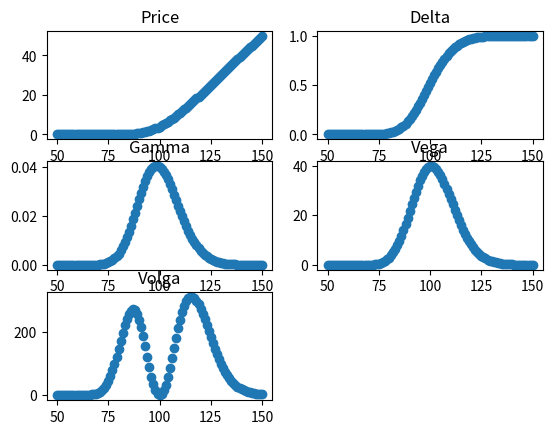

Write the Python code that produced this figure.
# -*- coding: utf-8 -*-

import numpy as np
from scipy.stats import norm
import matplotlib.pyplot as plt

def d1(s, k, r, q, v, t):
    return (np.log(s / k) + (r - q + 0.5 * v * v) * t) / (v * np.sqrt(t))

def d2(s, k, r, q, v, t):
    return d1(s, k, r, q, v, t) - v * np.sqrt(t)

def callPutSign(optionType):
    if optionType[0].upper() == 'C':
        return 1.0
    else:
        return -1.0

def blackScholesPrice(optionType, s, k, r, q, v, t):
    cp = callPutSign(optionType)
    nd1 = norm.cdf(cp * d1(s, k, r, q, v, t))
    nd2 = norm.cdf(cp * d2(s, k, r, q, v, t))
    forward = s * np.exp((r - q)* t)
    discount = np.exp(-1.0 * r * t)
    return cp * discount * (forward * nd1 - k * nd2)

def blackScholesDelta(optionType, s, k, r, q, v, t):
    cp = callPutSign(optionType)
    nd1 = norm.cdf(cp * d1(s, k, r, q, v, t))
    return cp * np.exp(-1.0 * q * t) * nd1

def blackScholesGamma(optionType, s, k, r, q, v, t):
    return np.exp(-1.0 * q * t) * norm.pdf(d1(s, k, r, q, v, t)) / (s * v * np.sqrt(t))

def blackScholesVega(optionType, s, k, r, q, v, t):
    return s * np.exp(-1.0 * q * t) * norm.pdf(d1(s, k, r, q, v, t)) * np.sqrt(t)

def blackScholesVolga(optionType, s, k, r, q, v, t):
    vega = blackScholesVega(optionType, s, k, r, q, v, t)
    return vega * d1(s, k, r, q, v, t) * d2(s, k, r, q, v, t) / v

def blackScholes(optionType, s, k, r, q, v, t):
    price = blackScholesPrice(optionType, s, k, r, q, v, t)
    delta = blackScholesDelta(optionType, s, k, r, q, v, t)
    gamma = blackScholesGamma(optionType, s, k, r, q, v, t)
    vega = blackScholesVega(optionType, s, k, r, q, v, t)
    volga = blackScholesVolga(optionType, s, k, r, q, v, t)
    return {'price' : price,
            'delta' : delta,
            'gamma' : gamma,
            'vega' : vega,
            'volga' : volga}

def main():
    # prepare trades
    # [optionType, Spot, Strike, Risk free yield, Dividend yield, Volatiltiy, Time to expiry]
    oc = ['call', 100, 110, 0, 0, 0.1, 1]
    ac = ['call', 100, 100, 0, 0, 0.1, 1]
    ic = ['call', 100, 90, 0, 0, 0.1, 1]
    ip = ['put', 100, 90, 0, 0, 0.1, 1]
    ap = ['put', 100, 100, 0, 0, 0.1, 1]
    op = ['put', 100, 110, 0, 0, 0.1, 1]
    trades = [oc, ac, ic, ip, ap, op]
    # list of functions to call
    functions = [blackScholesPrice,
                 blackScholesDelta, blackScholesGamma,
                 blackScholesVega, blackScholesVolga]
    # 
    for tr in trades:
        for func in functions:
            print(func(tr[0], tr[1], tr[2], tr[3], tr[4], tr[5], tr[6]))
            pass
    #
    for tr in trades:
        print(blackScholes(tr[0], tr[1], tr[2], tr[3], tr[4], tr[5], tr[6]))
        pass

    spots = range(50, 151)
    results = []
    for spot in spots:
        results.append(blackScholes(ac[0], spot, ac[2], ac[3], ac[4], ac[5], ac[6]))

    fig = plt.figure()
    ax1 = fig.add_subplot(3, 2, 1)
    ax1.scatter(spots, [result.get('price') for result in results])
    ax1.set_title('Price')
    ax2 = fig.add_subplot(3, 2, 2)
    ax2.scatter(spots, [result.get('delta') for result in results])
    ax2.set_title('Delta')
    ax3 = fig.add_subplot(3, 2, 3)
    ax3.scatter(spots, [result.get('gamma') for result in results])
    ax3.set_title('Gamma')
    ax4 = fig.add_subplot(3, 2, 4)
    ax4.scatter(spots, [result.get('vega') for result in results])
    ax4.set_title('Vega')
    ax5 = fig.add_subplot(3, 2, 5)
    ax5.scatter(spots, [result.get('volga') for result in results])
    ax5.set_title('Volga')

if __name__ == "__main__":
    main()